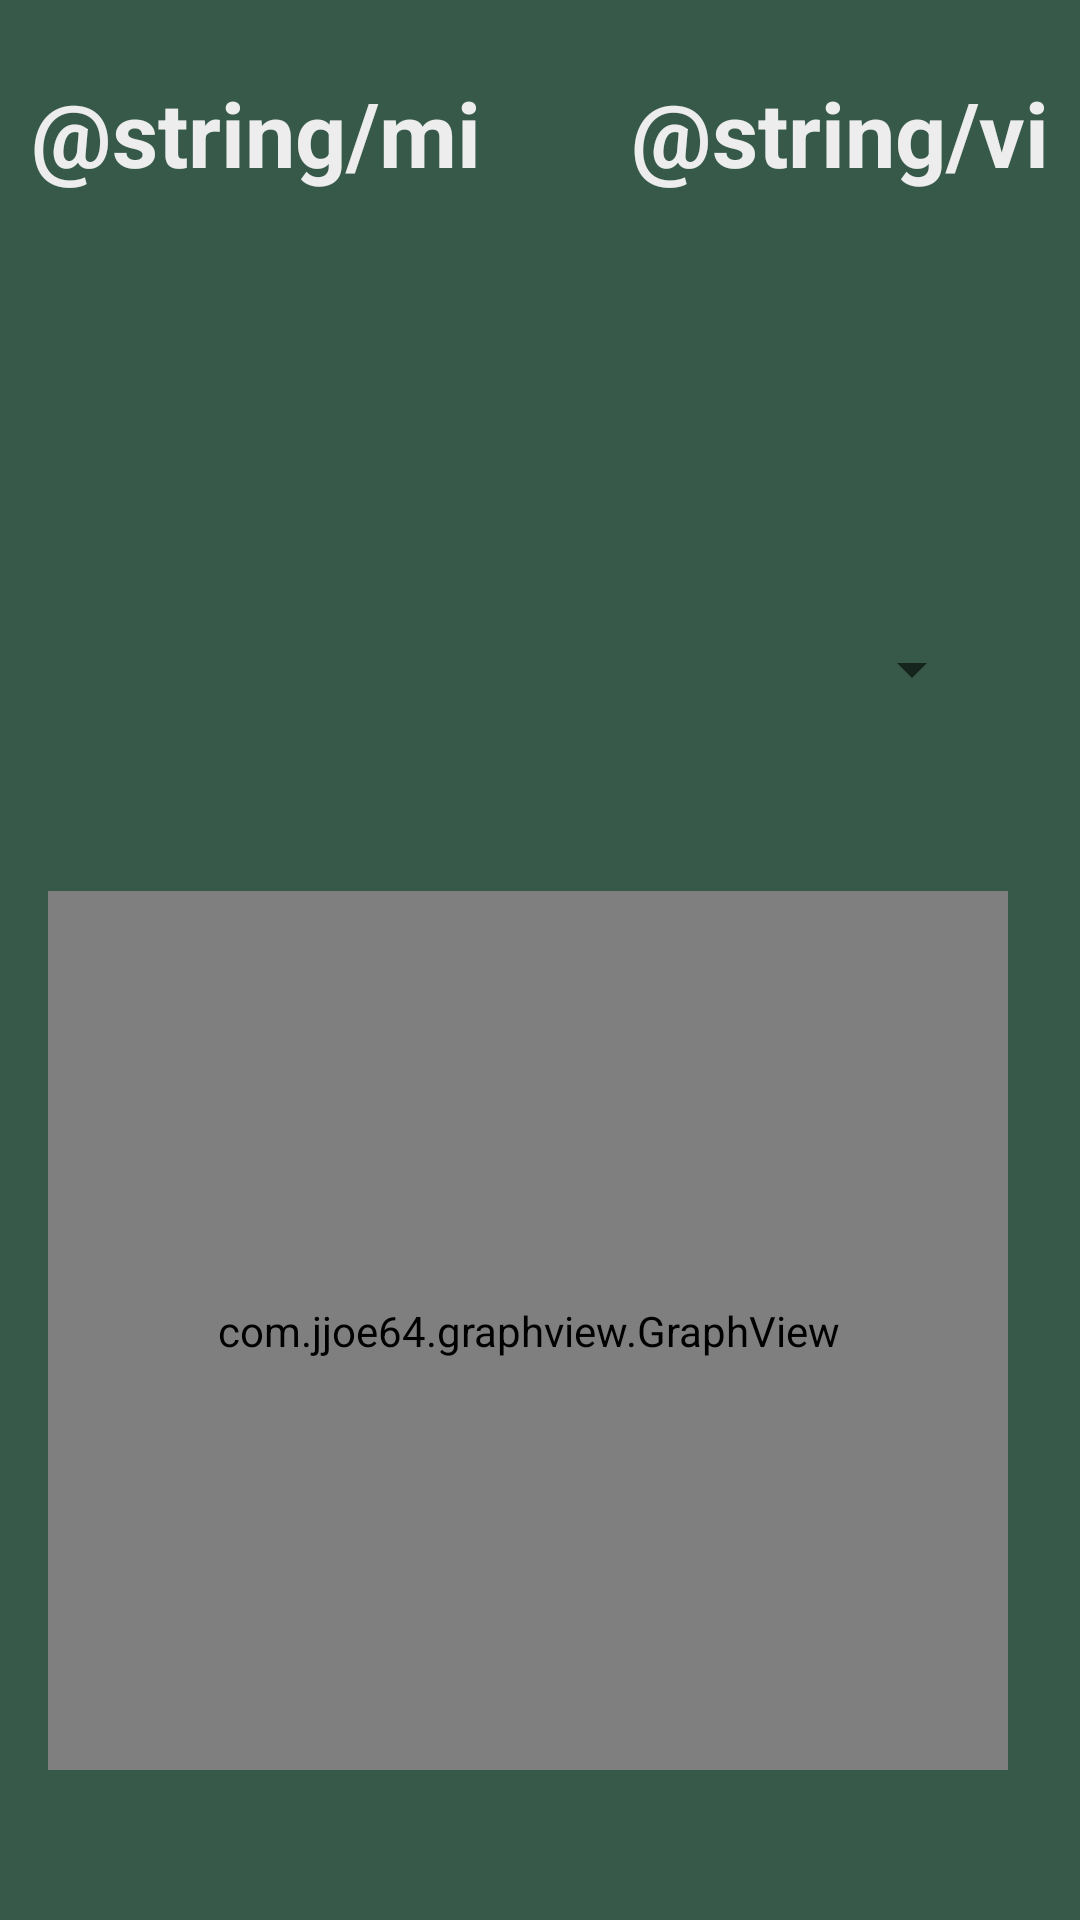

This screen was rendered from an Android layout file. Write that file and the resources it references.
<!-- AndroidManifest.xml: application theme Theme.BelaBlok -->
<!-- res/layout/fragment_stats.xml -->
<?xml version="1.0" encoding="utf-8"?>
<FrameLayout xmlns:android="http://schemas.android.com/apk/res/android"
    xmlns:tools="http://schemas.android.com/tools"
    android:layout_width="match_parent"
    android:layout_height="match_parent"
    xmlns:app="http://schemas.android.com/apk/res-auto"
    android:orientation="vertical"
    android:background="@color/colorBG"
    tools:context=".StatsFragment">

    <androidx.constraintlayout.widget.ConstraintLayout
        android:layout_width="match_parent"
        android:layout_height="match_parent"
        android:clickable="false"
        android:hapticFeedbackEnabled="false">


        <TextView
            android:id="@+id/mi"
            android:layout_width="wrap_content"
            android:layout_height="wrap_content"
            android:layout_marginTop="24dp"
            android:textColor="@color/eggshell"
            android:text="@string/mi"
            android:textSize="30sp"
            android:textStyle="bold"
            app:layout_constraintEnd_toStartOf="@+id/vi"
            app:layout_constraintHorizontal_bias="0.5"
            app:layout_constraintStart_toStartOf="parent"
            app:layout_constraintTop_toTopOf="parent" />

        <TextView
            android:id="@+id/vi"
            android:layout_width="wrap_content"
            android:layout_height="0dp"
            android:textColor="@color/eggshell"
            android:layout_marginStart="40dp"
            android:text="@string/vi"
            android:textSize="30sp"
            android:textStyle="bold"
            app:layout_constraintBaseline_toBaselineOf="@+id/mi"
            app:layout_constraintEnd_toEndOf="parent"
            app:layout_constraintHorizontal_bias="0.5"
            app:layout_constraintStart_toEndOf="@+id/mi" />

        <TextView
            android:id="@+id/tvWinRateMi"
            android:layout_width="wrap_content"
            android:layout_height="wrap_content"
            android:layout_marginTop="48dp"
            android:textColor="@color/eggshell"
            android:textSize="@dimen/stats_fragment_text_size"
            app:layout_constraintEnd_toEndOf="@+id/mi"
            app:layout_constraintStart_toStartOf="@+id/mi"
            app:layout_constraintTop_toBottomOf="@+id/mi" />

        <TextView
            android:id="@+id/tvWinRateVi"
            android:layout_width="wrap_content"
            android:layout_height="wrap_content"
            android:textSize="@dimen/stats_fragment_text_size"
            android:textColor="@color/eggshell"
            app:layout_constraintEnd_toEndOf="@+id/vi"
            app:layout_constraintBaseline_toBaselineOf="@id/tvWinRateMi"
            app:layout_constraintStart_toStartOf="@+id/vi"
            tools:layout_editor_absoluteY="96dp" />

        <com.jjoe64.graphview.GraphView
            android:id="@+id/graphView"
            android:layout_width="match_parent"
            android:layout_height="0dp"
            android:layout_marginVertical="50dp"
            android:layout_marginStart="16dp"
            android:layout_marginEnd="24dp"
            app:layout_constraintBottom_toBottomOf="parent"
            app:layout_constraintEnd_toEndOf="parent"
            app:layout_constraintStart_toStartOf="parent"
            app:layout_constraintTop_toBottomOf="@+id/spinner" />

        <Spinner
            android:id="@+id/spinner"
            android:layout_width="match_parent"
            android:layout_height="48dp"
            android:layout_marginStart="32dp"

            android:layout_marginTop="64dp"
            android:layout_marginEnd="32dp"
            app:layout_constraintEnd_toEndOf="parent"
            app:layout_constraintStart_toStartOf="parent"
            app:layout_constraintTop_toBottomOf="@+id/tvWinRateMi"
            tools:ignore="SpeakableTextPresentCheck" />


    </androidx.constraintlayout.widget.ConstraintLayout>

</FrameLayout>
<!-- resources referenced by this layout -->
<resources>
  <color name="colorBG">#36594A</color>
  <color name="eggshell">#EDEDED</color>
  <dimen name="stats_fragment_text_size">17sp</dimen>
  <style name="Theme.BelaBlok" parent="android:Theme.Material.Light.NoActionBar" />
</resources>
